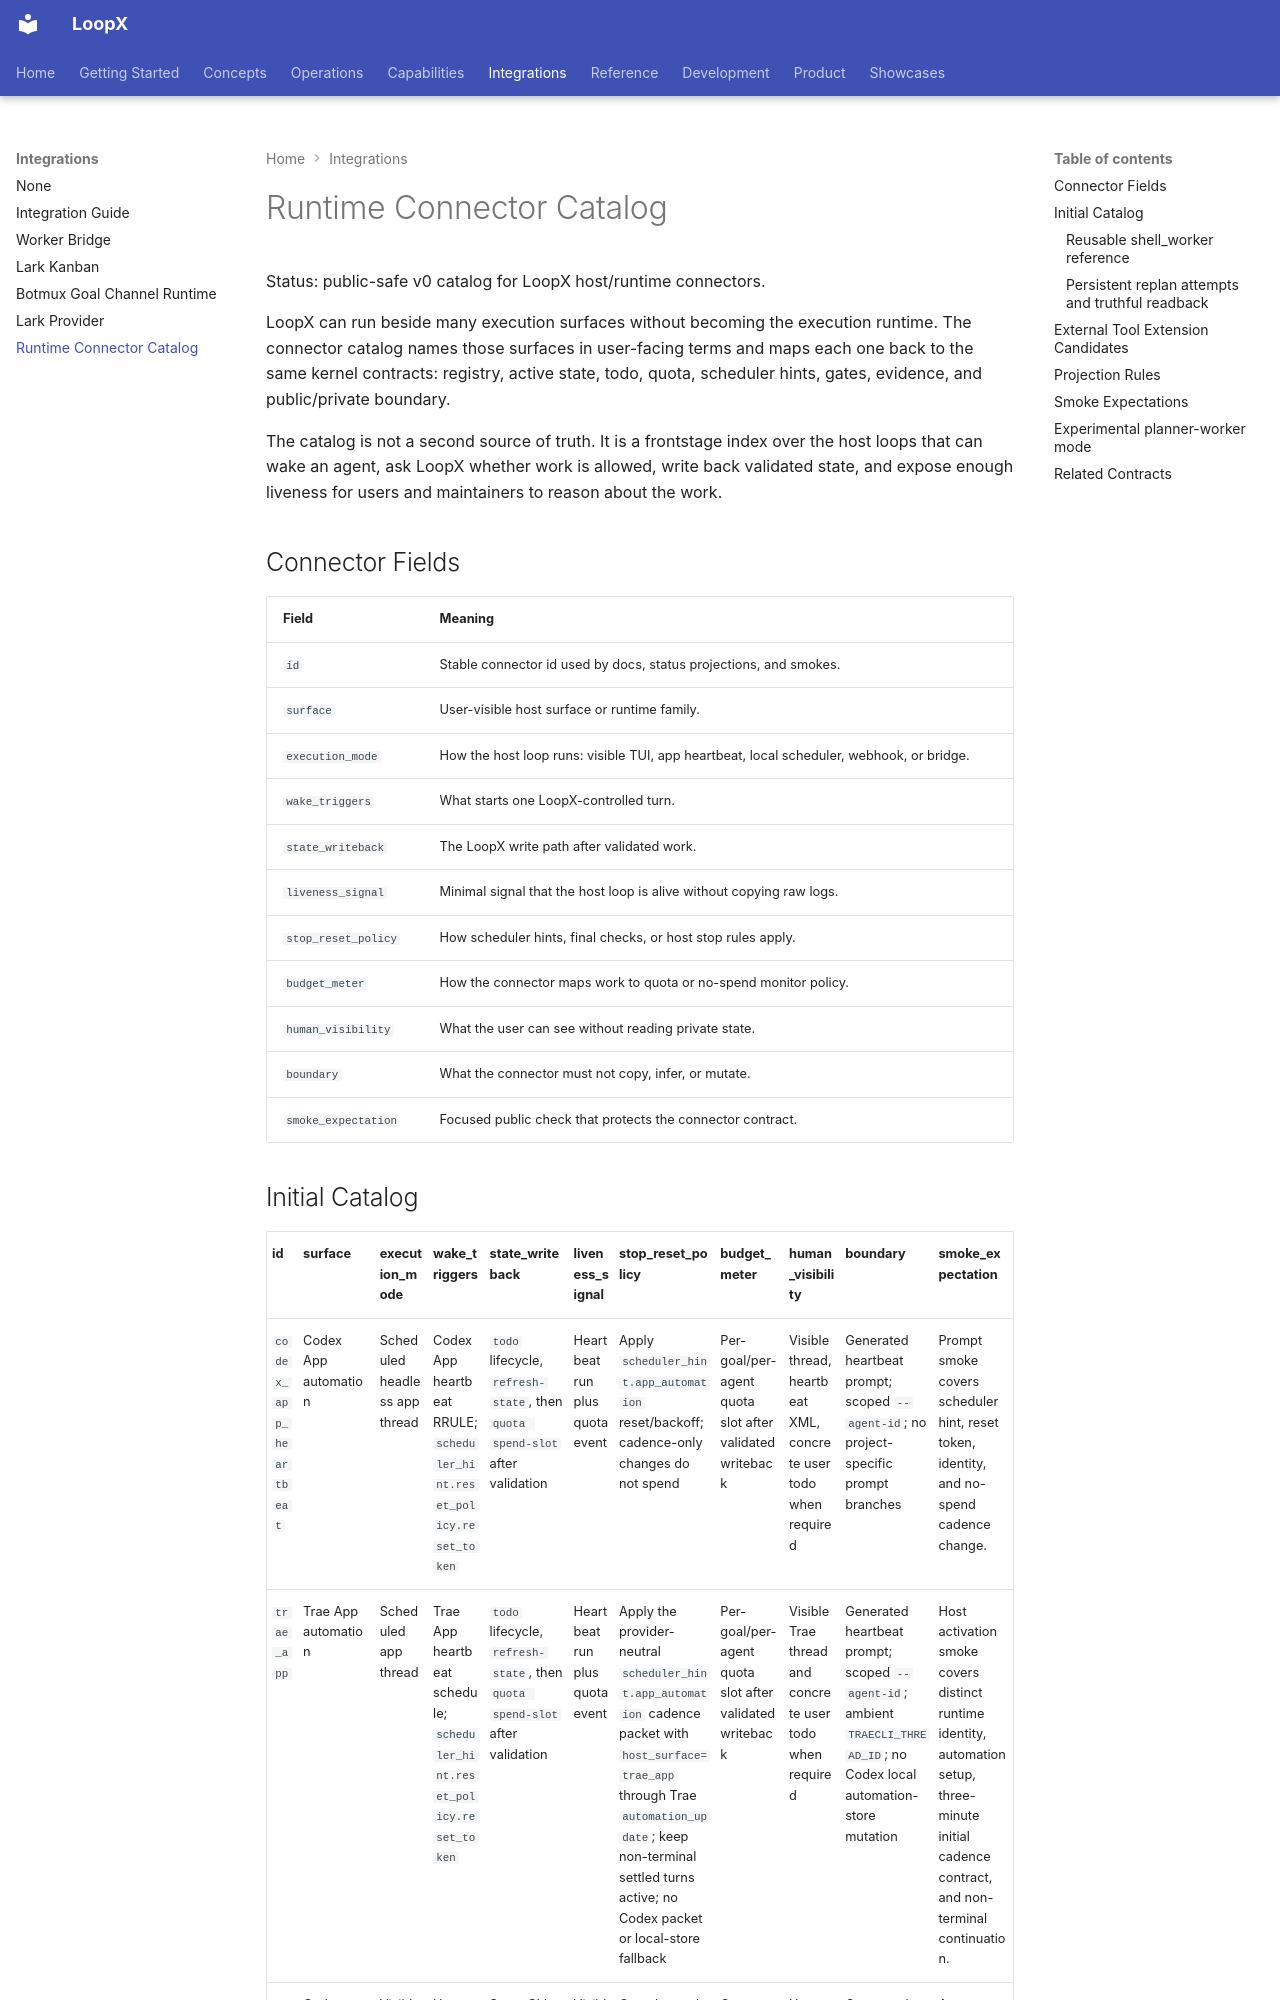

repository: loopx-project/loopx · page: integrations/runtime-connector-catalog/index.html · generator: mkdocs

---
title: "Codex, Claude Code and agent runtime connectors"
description: "Compare LoopX connectors for Codex, Claude Code, OpenCode, DeepSeek Harness and custom runtimes: wake triggers, state writeback, budgets and authority boundaries."
---

# Runtime Connector Catalog

Status: public-safe v0 catalog for LoopX host/runtime connectors.

LoopX can run beside many execution surfaces without becoming the execution
runtime. The connector catalog names those surfaces in user-facing terms and
maps each one back to the same kernel contracts: registry, active state, todo,
quota, scheduler hints, gates, evidence, and public/private boundary.

The catalog is not a second source of truth. It is a frontstage index over the
host loops that can wake an agent, ask LoopX whether work is allowed, write back
validated state, and expose enough liveness for users and maintainers to reason
about the work.

## Connector Fields

| Field | Meaning |
| --- | --- |
| `id` | Stable connector id used by docs, status projections, and smokes. |
| `surface` | User-visible host surface or runtime family. |
| `execution_mode` | How the host loop runs: visible TUI, app heartbeat, local scheduler, webhook, or bridge. |
| `wake_triggers` | What starts one LoopX-controlled turn. |
| `state_writeback` | The LoopX write path after validated work. |
| `liveness_signal` | Minimal signal that the host loop is alive without copying raw logs. |
| `stop_reset_policy` | How scheduler hints, final checks, or host stop rules apply. |
| `budget_meter` | How the connector maps work to quota or no-spend monitor policy. |
| `human_visibility` | What the user can see without reading private state. |
| `boundary` | What the connector must not copy, infer, or mutate. |
| `smoke_expectation` | Focused public check that protects the connector contract. |
